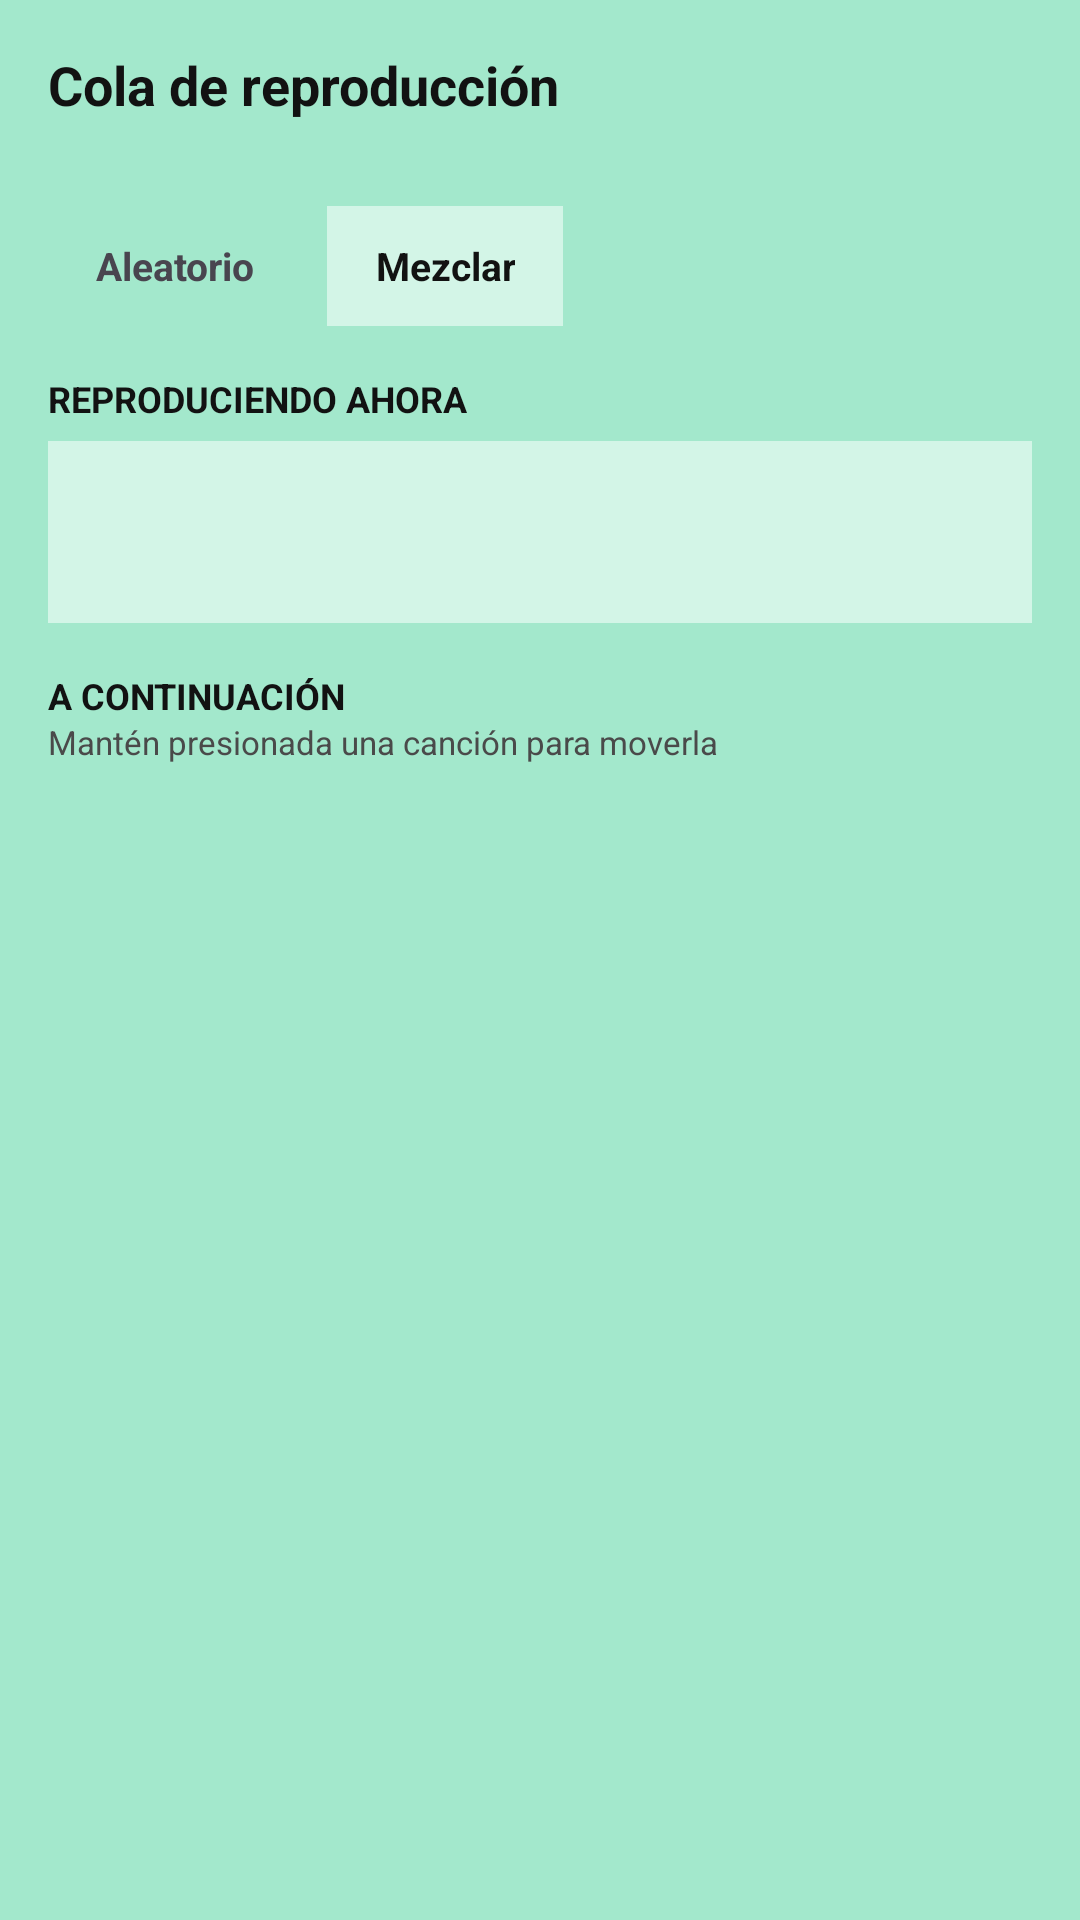

Here is an Android app screen rendered from its layout file. Give the layout XML and the strings, colors and styles it references.
<!-- AndroidManifest.xml: application theme Theme.Cuicatl -->
<!-- res/layout/sheet_queue.xml -->
<?xml version="1.0" encoding="utf-8"?>
<LinearLayout xmlns:android="http://schemas.android.com/apk/res/android"
    xmlns:app="http://schemas.android.com/apk/res-auto"
    android:layout_width="match_parent"
    android:layout_height="wrap_content"
    android:background="@color/bg_mint"
    android:orientation="vertical"
    android:paddingHorizontal="16dp"
    android:paddingTop="16dp">

    
    <TextView
        android:layout_width="wrap_content"
        android:layout_height="wrap_content"
        android:text="@string/queue_title"
        android:textColor="@color/text_dark"
        android:textSize="18sp"
        android:textStyle="bold" />

    <TextView
        android:id="@+id/tvQueueCount"
        android:layout_width="wrap_content"
        android:layout_height="wrap_content"
        android:textColor="@color/text_secondary"
        android:textSize="12sp" />

    
    <LinearLayout
        android:layout_width="match_parent"
        android:layout_height="wrap_content"
        android:layout_marginTop="12dp"
        android:orientation="horizontal">

        <TextView
            android:id="@+id/btnQueueShuffle"
            android:layout_width="wrap_content"
            android:layout_height="wrap_content"
            android:clickable="true"
            android:focusable="true"
            android:minHeight="40dp"
            android:gravity="center"
            android:paddingHorizontal="16dp"
            android:text="@string/queue_shuffle"
            android:textSize="13sp"
            android:textStyle="bold" />

        <TextView
            android:id="@+id/btnQueueMix"
            android:layout_width="wrap_content"
            android:layout_height="wrap_content"
            android:layout_marginStart="8dp"
            android:background="@color/chip_bg"
            android:clickable="true"
            android:focusable="true"
            android:gravity="center"
            android:minHeight="40dp"
            android:paddingHorizontal="16dp"
            android:text="@string/queue_mix"
            android:textColor="@color/text_dark"
            android:textSize="13sp"
            android:textStyle="bold" />
    </LinearLayout>

    
    <TextView
        android:layout_width="wrap_content"
        android:layout_height="wrap_content"
        android:layout_marginTop="16dp"
        android:layout_marginBottom="6dp"
        android:text="@string/queue_now"
        android:textColor="@color/text_dark"
        android:textSize="12sp"
        android:textStyle="bold" />

    <LinearLayout
        android:layout_width="match_parent"
        android:layout_height="wrap_content"
        android:background="@color/chip_bg"
        android:orientation="vertical"
        android:padding="12dp">

        <TextView
            android:id="@+id/tvNowTitle"
            android:layout_width="match_parent"
            android:layout_height="wrap_content"
            android:ellipsize="end"
            android:maxLines="1"
            android:textColor="@color/text_dark"
            android:textSize="15sp"
            android:textStyle="bold" />

        <TextView
            android:id="@+id/tvNowArtist"
            android:layout_width="match_parent"
            android:layout_height="wrap_content"
            android:ellipsize="end"
            android:maxLines="1"
            android:textColor="@color/text_secondary"
            android:textSize="12sp" />
    </LinearLayout>

    
    <TextView
        android:layout_width="wrap_content"
        android:layout_height="wrap_content"
        android:layout_marginTop="16dp"
        android:text="@string/queue_next"
        android:textColor="@color/text_dark"
        android:textSize="12sp"
        android:textStyle="bold" />

    <TextView
        android:layout_width="wrap_content"
        android:layout_height="wrap_content"
        android:layout_marginBottom="4dp"
        android:text="@string/queue_hint"
        android:textColor="@color/text_secondary"
        android:textSize="11sp" />

    <TextView
        android:id="@+id/tvQueueEmpty"
        android:layout_width="match_parent"
        android:layout_height="wrap_content"
        android:paddingVertical="16dp"
        android:text="@string/queue_empty"
        android:textColor="@color/text_secondary"
        android:textSize="13sp"
        android:visibility="gone" />

    <androidx.recyclerview.widget.RecyclerView
        android:id="@+id/rvQueue"
        android:layout_width="match_parent"
        android:layout_height="wrap_content"
        android:clipToPadding="false"
        android:paddingBottom="16dp"
        app:layoutManager="androidx.recyclerview.widget.LinearLayoutManager" />
</LinearLayout>
<!-- resources referenced by this layout -->
<resources>
  <color name="bg_mint">#A3E8CC</color>
  <color name="chip_bg">#D3F5E7</color>
  <color name="text_dark">#121212</color>
  <color name="text_secondary">#4A4A4A</color>
  <string name="queue_empty">No hay más canciones en la cola</string>
  <string name="queue_hint">Mantén presionada una canción para moverla</string>
  <string name="queue_mix">Mezclar</string>
  <string name="queue_next">A CONTINUACIÓN</string>
  <string name="queue_now">REPRODUCIENDO AHORA</string>
  <string name="queue_shuffle">Aleatorio</string>
  <string name="queue_title">Cola de reproducción</string>
  <style name="Theme.Cuicatl" parent="Base.Theme.Cuicatl" />
  <style name="Base.Theme.Cuicatl" parent="Theme.Material3.DayNight.NoActionBar">
          
          <item name="android:windowBackground">@color/verde_cuicatl</item>
      </style>
  <color name="verde_cuicatl">#A7F3D0</color>
</resources>
